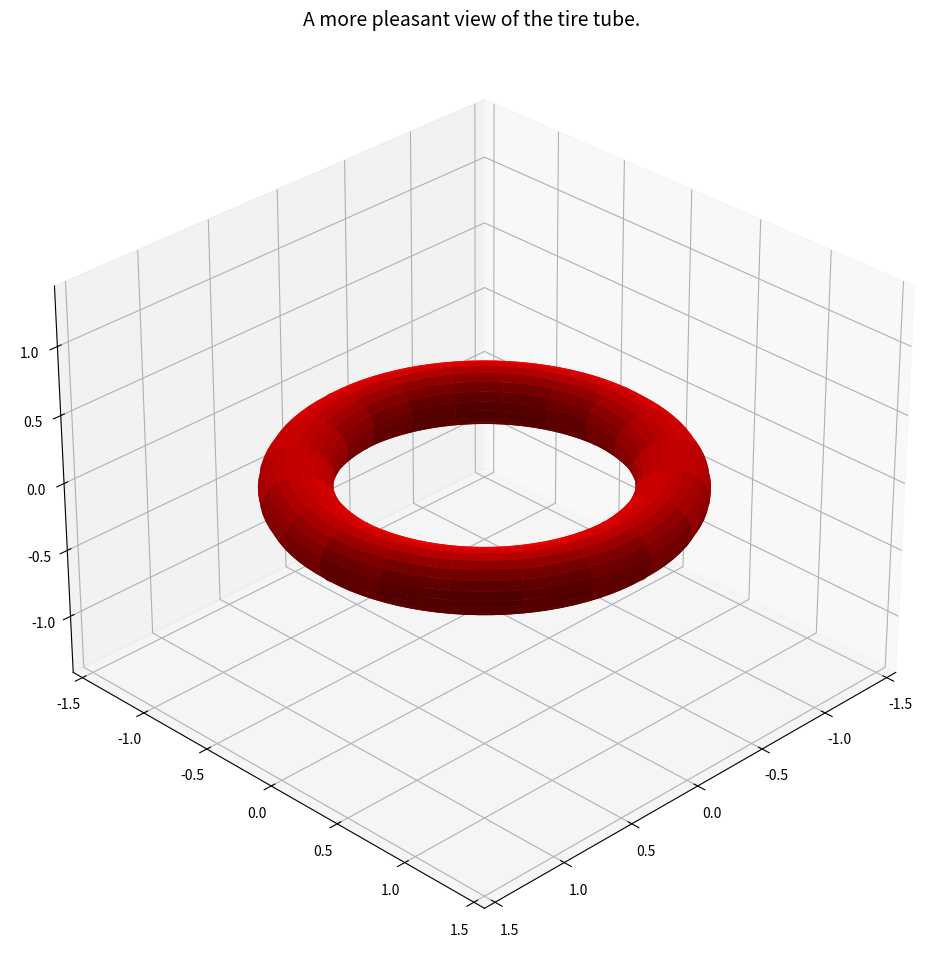

Write Python code to recreate this figure. (Note: this script raises an exception after producing the figure.)
import numpy as np

import matplotlib as mpl
import matplotlib.pyplot as plt
import matplotlib.patches as patches
import numpy as np
%matplotlib inline

from mpl_toolkits.mplot3d import Axes3D

fig = plt.figure(figsize=(12,12))

ax = fig.add_subplot(111, projection='3d')

t1 = np.linspace(0, 2*np.pi, 100)
t2 = np.linspace(0, 2*np.pi, 100)

## we use outer to form a doubly-indexed list of numbers.
## alternatively one could form the doubly-index list
## beforehand...
bigR = 1.0
smR = 0.2
x1 = np.outer( (bigR+smR*np.cos(t1)), np.cos(t2) )
y1 = np.outer( (bigR+smR*np.cos(t1)), np.sin(t2) )
z1 = np.outer( smR*np.sin(t1), np.ones(np.size(t2)) ) 

ax.set_title('A more pleasant view of the tire tube.', fontsize=14)
ax.plot_surface(x1, y1, z1, rstride=5,cstride=5, color='r', shade=True)

## here is a fairly nice way to set a common aspect ratio
scl = np.array([getattr(ax,'get_{}lim'.format(dim))() for dim in 'xyz'])
ax.auto_scale_xyz(*[[np.min(scl),np.max(scl)]]*3)

## elev sets how far up from the xy-plane we arein.
## azim is the angle from the xz-plane
ax.view_init(elev=30,azim=45)
plt.show()

## A VPython sample.  This appears to be much like a basic rendering package
## unfortunately.  Due to VTK restrictions, requires Python 2.
import visual as v
redbox = v.box(pos=v.vector(4,2,3),size=(8,4,6),color=v.color.red)
ball=v.sphere(pos=v.vector(4,7,3),radius=2,color=v.color.green)

## A Mayavi sample. This appears far more sophisticated than VPython.
## Due to VTK restrictions, requires Python 2.

import numpy as np
from mayavi import mlab

## increments pi/250.
dphi, dtheta = np.pi/250.0, np.pi/250.0
## this specifies a 2-dimensional grid. It takes a list of elements of the
## form ak:bk:sk the length of which is the dimension of the grid.  ak is
## the left endpoint, bk the right, sk the step size.
[phi,theta] = np.mgrid[0:np.pi+dphi*1.5:dphi,0:2*np.pi+dtheta*1.5:dtheta]
m0 = 4; m1 = 3; m2 = 2; m3 = 3; m4 = 6; m5 = 2; m6 = 6; m7 = 4;
r = np.sin(m0*phi)**m1 + np.cos(m2*phi)**m3 + np.sin(m4*theta)**m5 + np.cos(m6*theta)**m7
x = r*np.sin(phi)*np.cos(theta)
y = r*np.cos(phi)
z = r*np.sin(phi)*np.sin(theta)

# View it.
s = mlab.mesh(x, y, z)
mlab.show()

## Mandelbrot

from vispy import app, gloo

# Shader source code
# -----------------------------------------------------------------------------
vertex = """
attribute vec2 position;
void main()
{
    gl_Position = vec4(position, 0, 1.0);
}
"""

fragment = """
uniform vec2 resolution;
uniform vec2 center;
uniform float scale;
vec3 hot(float t)
{
    return vec3(smoothstep(0.00,0.33,t),
                smoothstep(0.33,0.66,t),
                smoothstep(0.66,1.00,t));
}
void main()
{
    
    const int n = 4000;
    const float log_2 = 0.6931471805599453;
    vec2 c;
    // Recover coordinates from pixel coordinates
    c.x = (gl_FragCoord.x / resolution.x - 0.5) * scale + center.x;
    c.y = (gl_FragCoord.y / resolution.y - 0.5) * scale + center.y;
    float x, y, d;
    int i;
    vec2 z = c;
    for(i = 0; i < n; ++i)
    {
        x = (z.x*z.x - z.y*z.y) + c.x;
        y = (z.y*z.x + z.x*z.y) + c.y;
        d = x*x + y*y;
        if (d > 4.0) break;
        z = vec2(x,y);
    }
    if ( i < n ) {
        float nu = log(log(sqrt(d))/log_2)/log_2;
        float index = float(i) + 1.0 - nu;
        float v = pow(index/float(n),0.5);
        gl_FragColor = vec4(hot(v),1.0);
    } else {
        gl_FragColor = vec4(hot(0.0),1.0);
    }
}
"""


# vispy Canvas
# -----------------------------------------------------------------------------
class Canvas(app.Canvas):

    def __init__(self, *args, **kwargs):
        app.Canvas.__init__(self, *args, **kwargs)
        self.program = gloo.Program(vertex, fragment)

        # Draw a rectangle that takes up the whole screen. All of the work is
        # done in the shader.
        self.program["position"] = [(-1, -1), (-1, 1), (1, 1),
                                    (-1, -1), (1, 1), (1, -1)]

        self.scale = self.program["scale"] = 3
        self.center = self.program["center"] = [-0.5, 0]
        self.apply_zoom()

        self.bounds = [-2, 2]
        self.min_scale = 0.00001
        self.max_scale = 4

        gloo.set_clear_color(color='black')

        self._timer = app.Timer('auto', connect=self.update, start=True)

        self.show()

    def on_draw(self, event):
        self.program.draw()

    def on_resize(self, event):
        self.apply_zoom()

    def apply_zoom(self):
        width, height = self.physical_size
        gloo.set_viewport(0, 0, width, height)
        self.program['resolution'] = [width, height]

    def on_mouse_move(self, event):
        """Pan the view based on the change in mouse position."""
        if event.is_dragging and event.buttons[0] == 1:
            x0, y0 = event.last_event.pos[0], event.last_event.pos[1]
            x1, y1 = event.pos[0], event.pos[1]
            X0, Y0 = self.pixel_to_coords(float(x0), float(y0))
            X1, Y1 = self.pixel_to_coords(float(x1), float(y1))
            self.translate_center(X1 - X0, Y1 - Y0)

    def translate_center(self, dx, dy):
        """Translates the center point, and keeps it in bounds."""
        center = self.center
        center[0] -= dx
        center[1] -= dy
        center[0] = min(max(center[0], self.bounds[0]), self.bounds[1])
        center[1] = min(max(center[1], self.bounds[0]), self.bounds[1])
        self.program["center"] = self.center = center

    def pixel_to_coords(self, x, y):
        """Convert pixel coordinates to Mandelbrot set coordinates."""
        rx, ry = self.size
        nx = (x / rx - 0.5) * self.scale + self.center[0]
        ny = ((ry - y) / ry - 0.5) * self.scale + self.center[1]
        return [nx, ny]

    def on_mouse_wheel(self, event):
        """Use the mouse wheel to zoom."""
        delta = event.delta[1]
        if delta > 0:  # Zoom in
            factor = 0.9
        elif delta < 0:  # Zoom out
            factor = 1 / 0.9
        for _ in range(int(abs(delta))):
            self.zoom(factor, event.pos)

    def on_key_press(self, event):
        """Use + or - to zoom in and out.
        The mouse wheel can be used to zoom, but some people don't have mouse
        wheels :)
        """

        if event.text == '+' or event.text == '=':
            self.zoom(0.9)
        elif event.text == '-':
            self.zoom(1/0.9)

    def zoom(self, factor, mouse_coords=None):
        """Factors less than zero zoom in, and greater than zero zoom out.
        If mouse_coords is given, the point under the mouse stays stationary
        while zooming. mouse_coords should come from MouseEvent.pos.
        """
        if mouse_coords is not None:  # Record the position of the mouse
            x, y = float(mouse_coords[0]), float(mouse_coords[1])
            x0, y0 = self.pixel_to_coords(x, y)

        self.scale *= factor
        self.scale = max(min(self.scale, self.max_scale), self.min_scale)
        self.program["scale"] = self.scale

        # Translate so the mouse point is stationary
        if mouse_coords is not None:
            x1, y1 = self.pixel_to_coords(x, y)
            self.translate_center(x1 - x0, y1 - y0)


if __name__ == '__main__':
    canvas = Canvas(size=(800, 800), keys='interactive')
    app.run()
    

"""
Plot data with different styles
"""

import numpy as np

from vispy import plot as vp

fig = vp.Fig(size=(600, 500), show=False)

# Plot the target square wave shape 
x = np.linspace(0, 10, 1000)
y = np.zeros(1000)
y[1:500] = 1
y[500:-1] = -1
line = fig[0, 0].plot((x, y), width=3, color='k',
                      title='Square Wave Fourier Expansion', xlabel='x', 
                      ylabel='4/π Σ[ 1/n sin(nπx/L) | n=1,3,5,...]')

y = np.zeros(1000)
L = 5
colors = [(0.8, 0, 0, 1),
          (0.8, 0, 0.8, 1),
          (0, 0, 1.0, 1),
          (0, 0.7, 0, 1), ]
plot_nvals = [1, 3, 7, 31]
for i in range(16):
    n = i * 2 + 1
    y += (4. / np.pi) * (1. / n) * np.sin(n * np.pi * x / L)
    if n in plot_nvals:
        l = fig[0, 0].plot((x, y), color=colors[plot_nvals.index(n)], width=2)
        l.update_gl_state(depth_test=False)

labelgrid = fig[0, 0].view.add_grid(margin=10)
hspacer = vp.Widget()
hspacer.stretch = (6, 1)
labelgrid.add_widget(hspacer, row=0, col=0)

box = vp.Widget(bgcolor=(1, 1, 1, 0.6), border_color='k')
labelgrid.add_widget(box, row=0, col=1)

vspacer = vp.Widget()
vspacer.stretch = (1, 2)
labelgrid.add_widget(vspacer, row=1, col=1)

labels = [vp.Label('n=%d' % plot_nvals[i], color=colors[i], anchor_x='left')
          for i in range(len(plot_nvals))]
boxgrid = box.add_grid()
for i, label in enumerate(labels):
    boxgrid.add_widget(label, row=i, col=0)
hspacer2 = vp.Widget()
hspacer2.stretch = (4, 1)
boxgrid.add_widget(hspacer2, row=0, col=1)

grid = vp.visuals.GridLines(color=(0, 0, 0, 0.5))
grid.set_gl_state('translucent')
fig[0, 0].view.add(grid)


if __name__ == '__main__':
    fig.show(run=True)

import vispy
vispy.version_info

